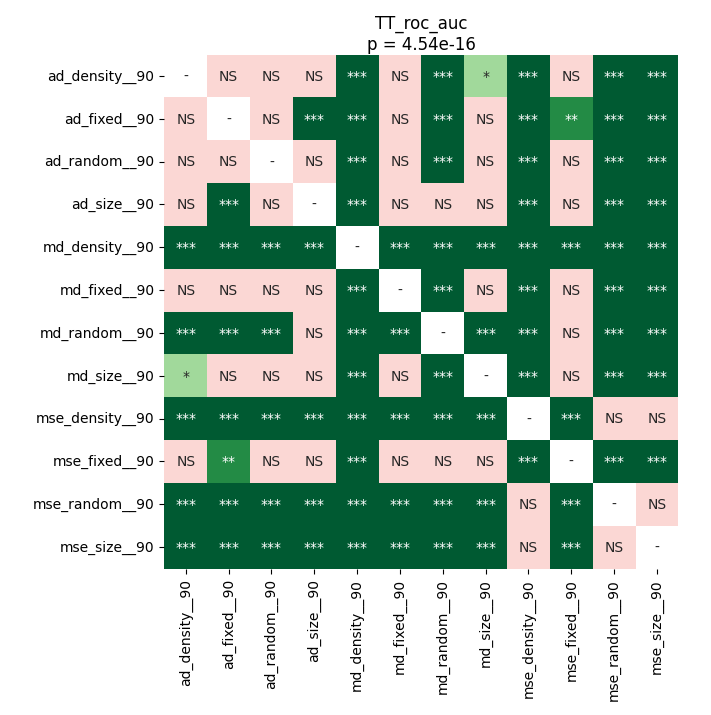

The data file committed next to this chart (first rows):
	ad_density__90	ad_fixed__90	ad_random__90	ad_size__90	md_density__90	md_fixed__90	md_random__90	md_size__90	mse_density__90	mse_fixed__90	mse_random__90	mse_size__90
ad_density__90	1.0	0.1712	0.3608	0.2104	5.9240004595588235e-05	0.4062	0.000106	0.01171	5.9240004595588235e-05	0.9138	5.9240004595588235e-05	5.9240004595588235e-05
ad_fixed__90	0.1712	1.0	0.3608	0.0001511	5.9240004595588235e-05	0.1169	0.000106	0.9138	5.9240004595588235e-05	0.002062	5.9240004595588235e-05	5.9240004595588235e-05
ad_random__90	0.3608	0.3608	1.0	0.1438	5.9240004595588235e-05	0.779	0.0002456	0.1712	5.9240004595588235e-05	0.4062	5.9240004595588235e-05	5.9240004595588235e-05
ad_size__90	0.2104	0.0001511	0.1438	1.0	0.000106	0.1826	0.1826	0.2104	5.9240004595588235e-05	0.9399	5.9240004595588235e-05	5.9240004595588235e-05
md_density__90	5.9240004595588235e-05	5.9240004595588235e-05	5.9240004595588235e-05	0.000106	1.0	5.9240004595588235e-05	5.9240004595588235e-05	5.9240004595588235e-05	5.9240004595588235e-05	0.000106	5.9240004595588235e-05	5.9240004595588235e-05
md_fixed__90	0.4062	0.1169	0.779	0.1826	5.9240004595588235e-05	1.0	0.0001511	0.08276	5.9240004595588235e-05	0.3449	5.9240004595588235e-05	5.9240004595588235e-05
md_random__90	0.000106	0.000106	0.0002456	0.1826	5.9240004595588235e-05	0.0001511	1.0	5.9240004595588235e-05	5.9240004595588235e-05	0.06499	5.9240004595588235e-05	5.9240004595588235e-05
md_size__90	0.01171	0.9138	0.1712	0.2104	5.9240004595588235e-05	0.08276	5.9240004595588235e-05	1.0	5.9240004595588235e-05	0.2725	5.9240004595588235e-05	5.9240004595588235e-05
mse_density__90	5.9240004595588235e-05	5.9240004595588235e-05	5.9240004595588235e-05	5.9240004595588235e-05	5.9240004595588235e-05	5.9240004595588235e-05	5.9240004595588235e-05	5.9240004595588235e-05	1.0	5.9240004595588235e-05	0.5622	0.1981
mse_fixed__90	0.9138	0.002062	0.4062	0.9399	0.000106	0.3449	0.06499	0.2725	5.9240004595588235e-05	1.0	5.9240004595588235e-05	5.9240004595588235e-05
mse_random__90	5.9240004595588235e-05	5.9240004595588235e-05	5.9240004595588235e-05	5.9240004595588235e-05	5.9240004595588235e-05	5.9240004595588235e-05	5.9240004595588235e-05	5.9240004595588235e-05	0.5622	5.9240004595588235e-05	1.0	0.05795
mse_size__90	5.9240004595588235e-05	5.9240004595588235e-05	5.9240004595588235e-05	5.9240004595588235e-05	5.9240004595588235e-05	5.9240004595588235e-05	5.9240004595588235e-05	5.9240004595588235e-05	0.1981	5.9240004595588235e-05	0.05795	1.0
